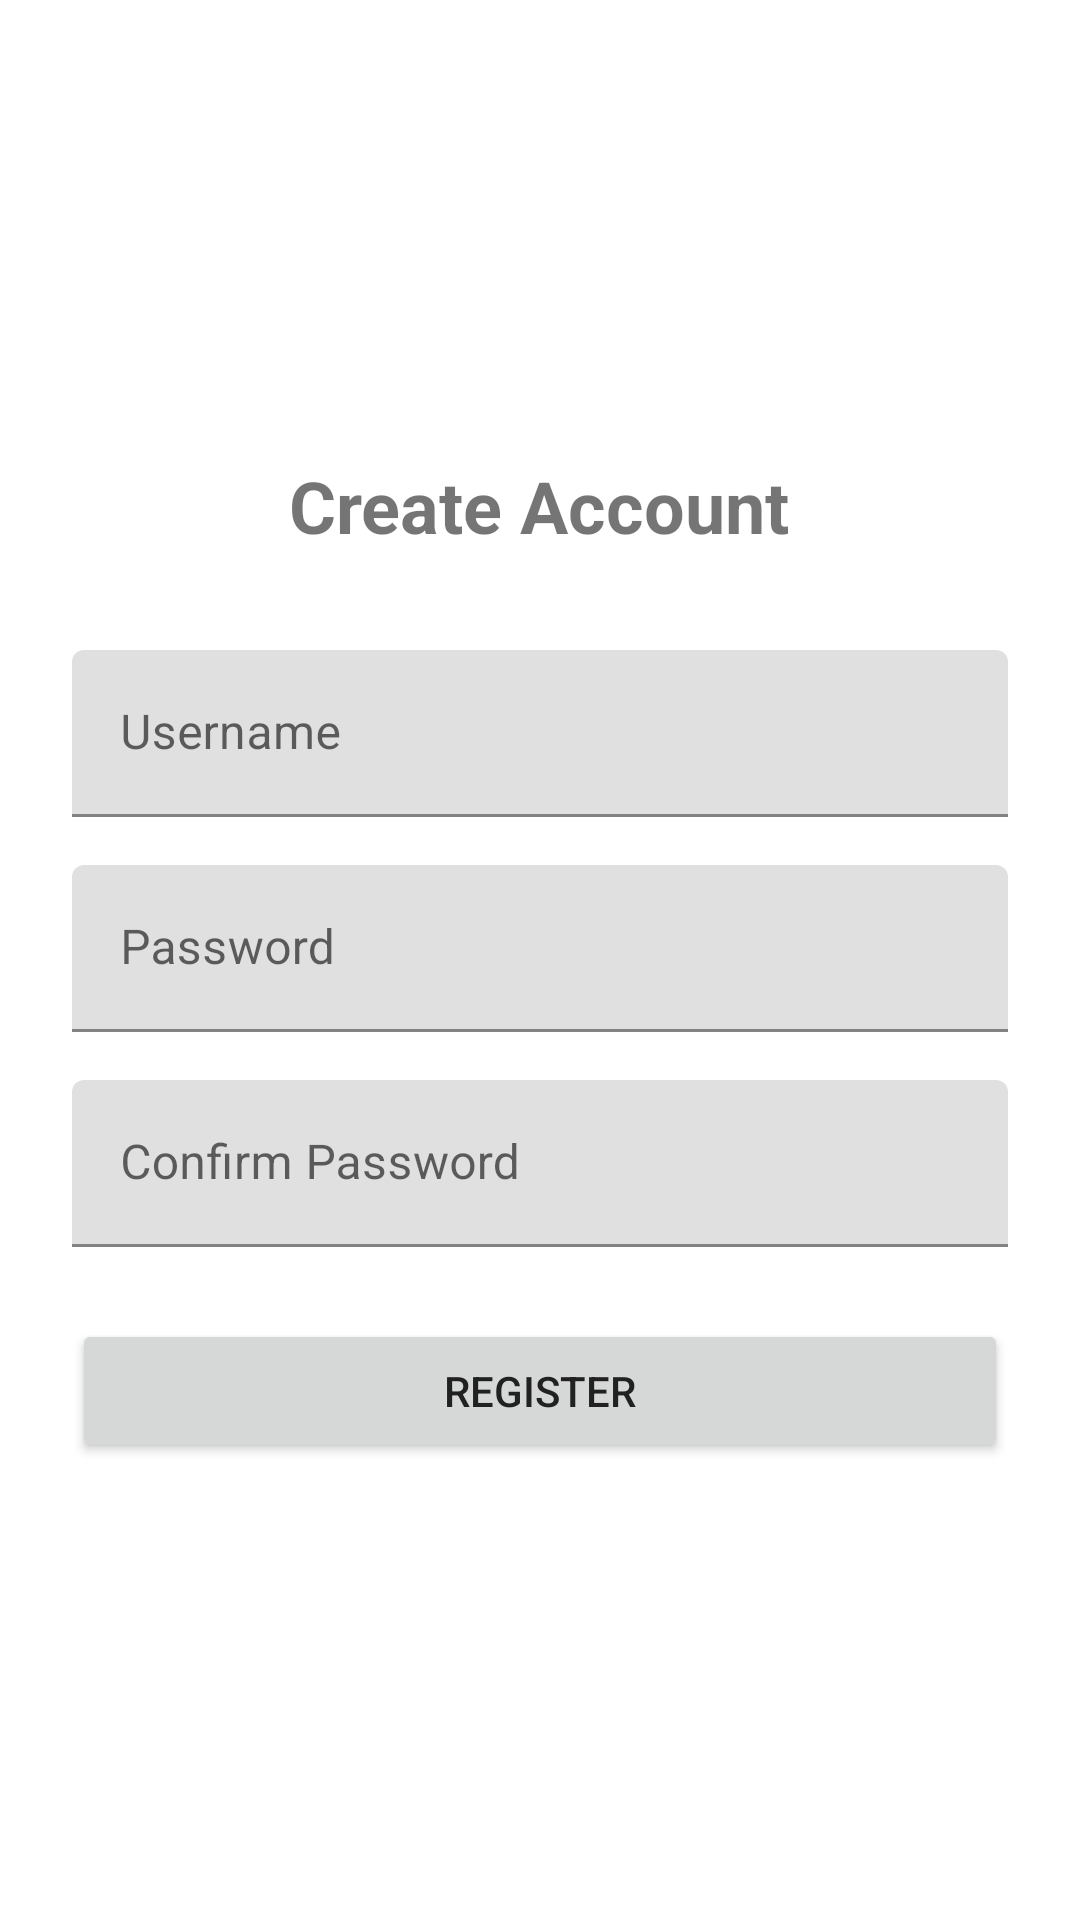

Write the Android layout XML for this screen, with the resource values it uses.
<!-- AndroidManifest.xml: application theme Theme.EnglishLearner -->
<!-- res/layout/activity_register.xml -->
<?xml version="1.0" encoding="utf-8"?>
<LinearLayout xmlns:android="http://schemas.android.com/apk/res/android"
    xmlns:tools="http://schemas.android.com/tools"
    android:layout_width="match_parent"
    android:layout_height="match_parent"
    android:orientation="vertical"
    android:padding="24dp"
    android:gravity="center"
    tools:context=".RegisterActivity">

    <TextView
        android:layout_width="wrap_content"
        android:layout_height="wrap_content"
        android:text="@string/create_account"
        android:textSize="24sp"
        android:textStyle="bold"
        android:layout_marginBottom="32dp"/>

    <com.google.android.material.textfield.TextInputLayout
        android:layout_width="match_parent"
        android:layout_height="wrap_content"
        android:layout_marginBottom="16dp">

        <com.google.android.material.textfield.TextInputEditText
            android:id="@+id/etUsername"
            android:layout_width="match_parent"
            android:layout_height="wrap_content"
            android:hint="@string/username"
            android:inputType="text"/>
    </com.google.android.material.textfield.TextInputLayout>

    <com.google.android.material.textfield.TextInputLayout
        android:layout_width="match_parent"
        android:layout_height="wrap_content"
        android:layout_marginBottom="16dp">

        <com.google.android.material.textfield.TextInputEditText
            android:id="@+id/etPassword"
            android:layout_width="match_parent"
            android:layout_height="wrap_content"
            android:hint="@string/password"
            android:inputType="textPassword"/>
    </com.google.android.material.textfield.TextInputLayout>

    <com.google.android.material.textfield.TextInputLayout
        android:layout_width="match_parent"
        android:layout_height="wrap_content"
        android:layout_marginBottom="24dp">

        <com.google.android.material.textfield.TextInputEditText
            android:id="@+id/etConfirmPassword"
            android:layout_width="match_parent"
            android:layout_height="wrap_content"
            android:hint="@string/confirm_password"
            android:inputType="textPassword"/>
    </com.google.android.material.textfield.TextInputLayout>

    <Button
        android:id="@+id/btnRegister"
        android:layout_width="match_parent"
        android:layout_height="wrap_content"
        android:text="@string/register"/>
</LinearLayout>
<!-- resources referenced by this layout -->
<resources>
  <string name="confirm_password">Confirm Password</string>
  <string name="create_account">Create Account</string>
  <string name="password">Password</string>
  <string name="register">Register</string>
  <string name="username">Username</string>
  <style name="Theme.EnglishLearner" parent="Theme.MaterialComponents.DayNight.DarkActionBar">
          <item name="colorPrimary">@color/colorPrimary</item>
          <item name="colorPrimaryDark">@color/colorPrimaryDark</item>
          <item name="colorAccent">@color/colorAccent</item>
          <item name="android:statusBarColor">@color/colorPrimaryDark</item>
          <item name="android:textColorPrimary">@color/textColorPrimary</item>
          <item name="android:textColorSecondary">@color/textColorSecondary</item>
      </style>
  <color name="colorPrimary">#6200EE</color>
  <color name="colorPrimaryDark">#3700B3</color>
  <color name="colorAccent">#03DAC5</color>
  <color name="textColorPrimary">#212121</color>
  <color name="textColorSecondary">#757575</color>
</resources>
